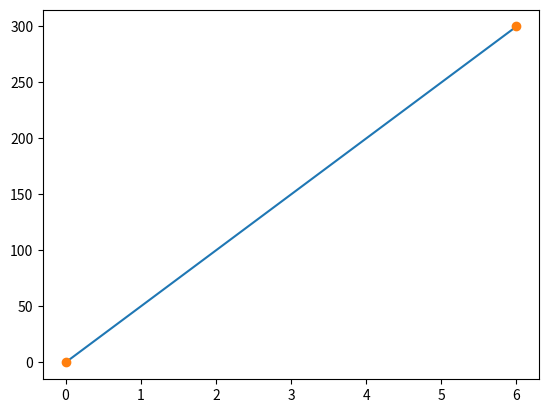

Write Python code to recreate this figure.
import matplotlib.pyplot as plt
import numpy as np

xp = np.array([0,6])
yp = np.array([0,300])

## (0,0) / (6,300) 으로 조합


print(xp)
print(yp)

plt.plot(xp,yp)     # 선
plt.plot(xp,yp,'o') # 점


plt.show()